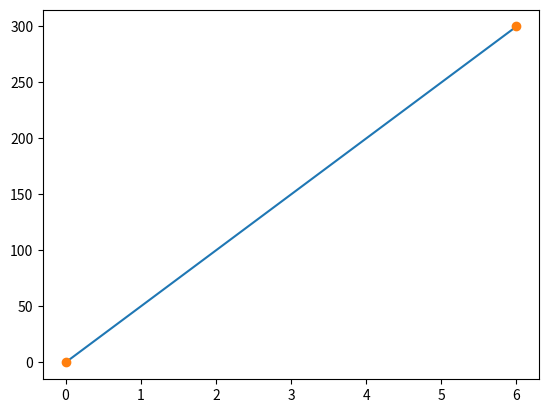

Write Python code to recreate this figure.
import matplotlib.pyplot as plt
import numpy as np

xp = np.array([0,6])
yp = np.array([0,300])

## (0,0) / (6,300) 으로 조합


print(xp)
print(yp)

plt.plot(xp,yp)     # 선
plt.plot(xp,yp,'o') # 점


plt.show()